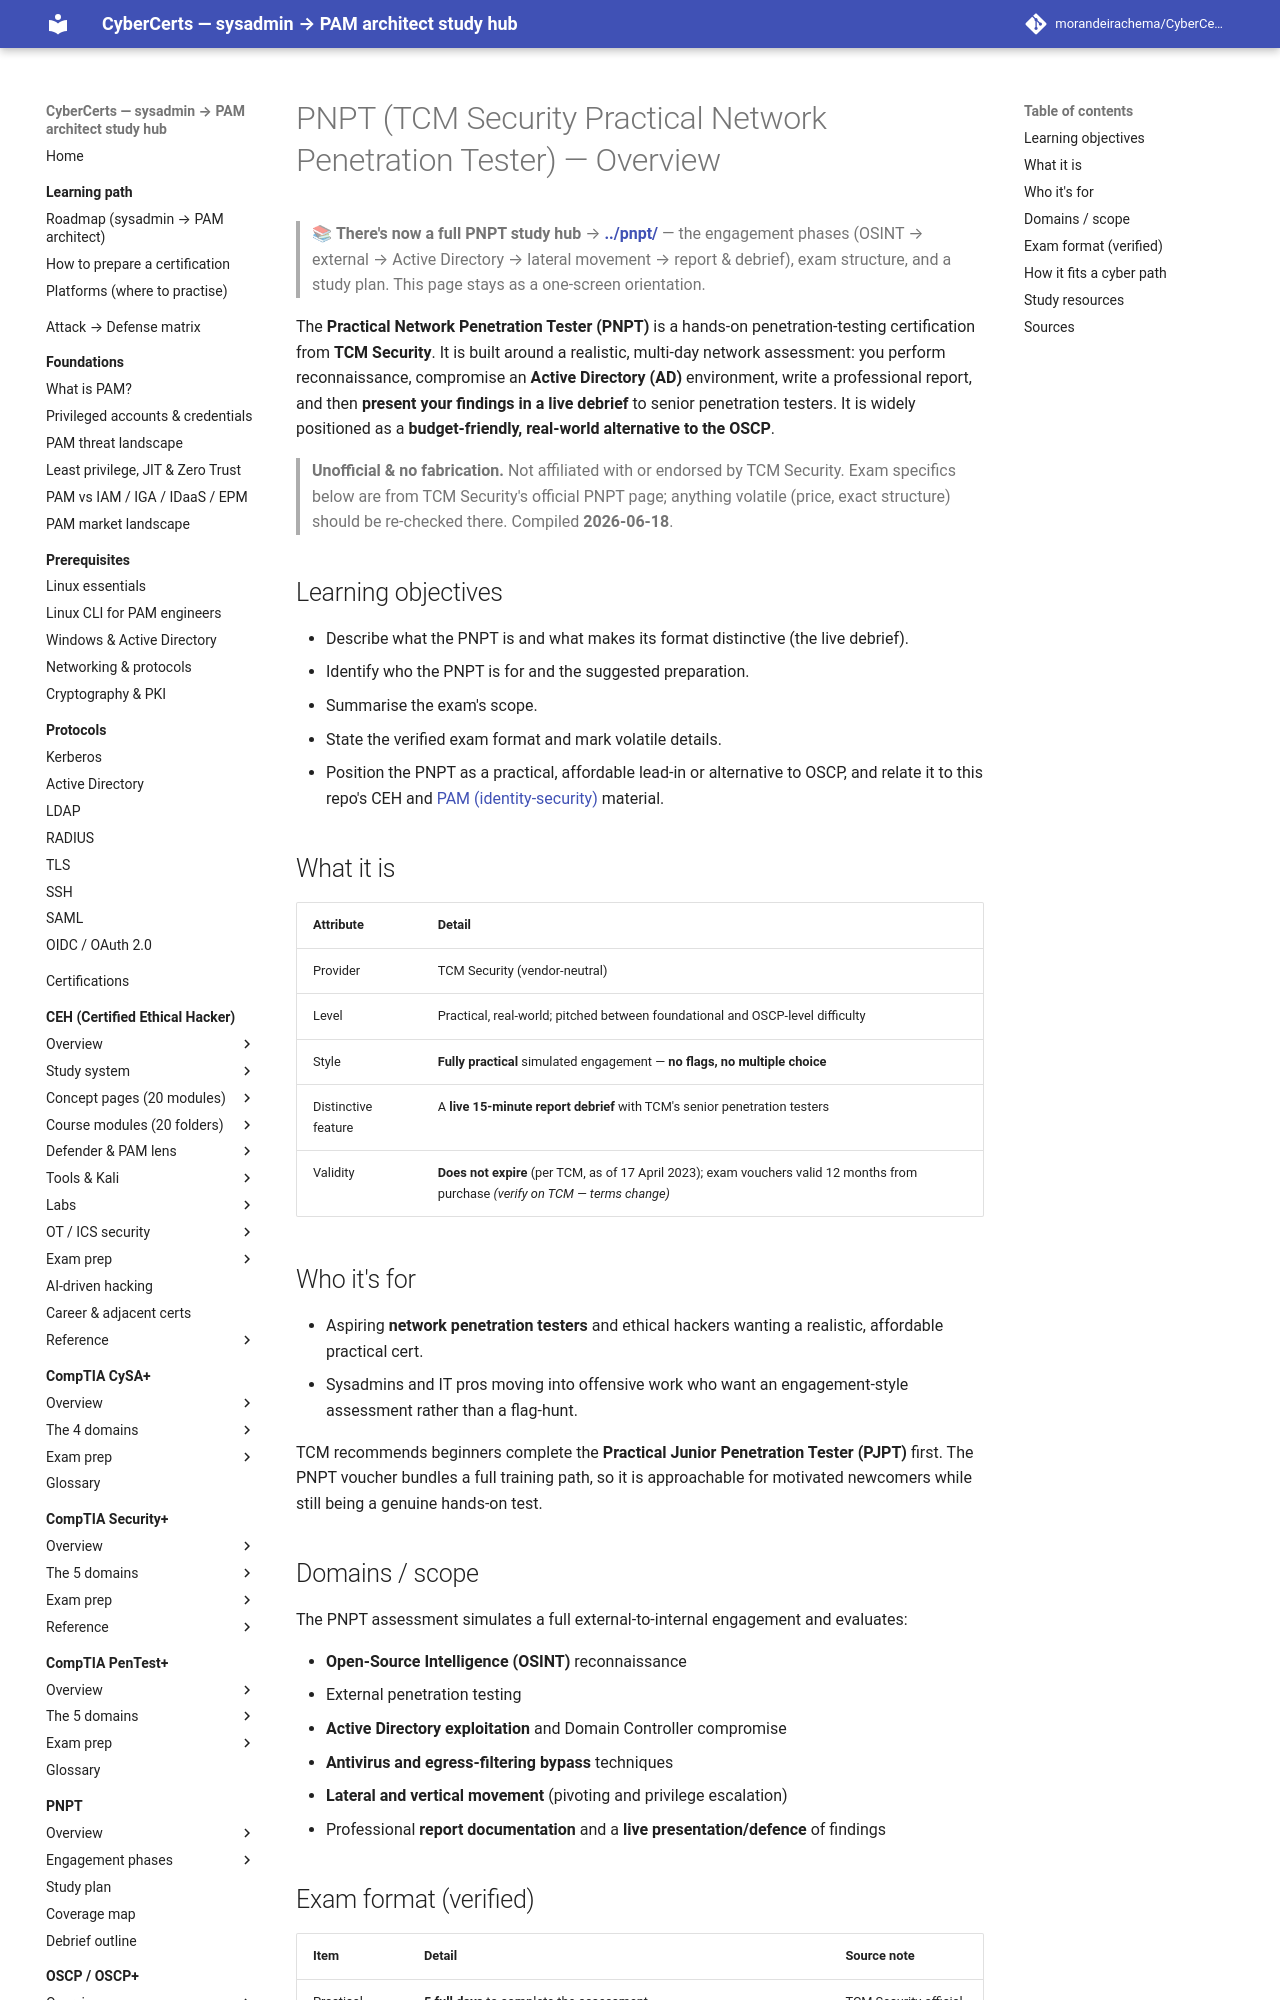

repository: morandeirachema/CyberCerts · page: certs/adjacent-certs/pnpt/index.html · generator: mkdocs

# PNPT (TCM Security Practical Network Penetration Tester) — Overview

> 📚 **There's now a full PNPT study hub** → **[../pnpt/](../pnpt/README.md)** — the engagement
> phases (OSINT → external → Active Directory → lateral movement → report & debrief), exam
> structure, and a study plan. This page stays as a one-screen orientation.

The **Practical Network Penetration Tester (PNPT)** is a hands-on penetration-testing certification from **TCM Security**. It is built around a realistic, multi-day network assessment: you perform reconnaissance, compromise an **Active Directory (AD)** environment, write a professional report, and then **present your findings in a live debrief** to senior penetration testers. It is widely positioned as a **budget-friendly, real-world alternative to the OSCP**.

> **Unofficial & no fabrication.** Not affiliated with or endorsed by TCM Security. Exam specifics below are from TCM Security's official PNPT page; anything volatile (price, exact structure) should be re-checked there. Compiled **2026-06-18**.

## Learning objectives

- Describe what the PNPT is and what makes its format distinctive (the live debrief).
- Identify who the PNPT is for and the suggested preparation.
- Summarise the exam's scope.
- State the verified exam format and mark volatile details.
- Position the PNPT as a practical, affordable lead-in or alternative to OSCP, and relate it to this repo's CEH and [PAM (identity-security)](../../foundations/README.md) material.

## What it is

| Attribute | Detail |
| --- | --- |
| Provider | TCM Security (vendor-neutral) |
| Level | Practical, real-world; pitched between foundational and OSCP-level difficulty |
| Style | **Fully practical** simulated engagement — **no flags, no multiple choice** |
| Distinctive feature | A **live 15-minute report debrief** with TCM's senior penetration testers |
| Validity | **Does not expire** (per TCM, as of 17 April 2023); exam vouchers valid 12 months from purchase *(verify on TCM — terms change)* |

## Who it's for

- Aspiring **network penetration testers** and ethical hackers wanting a realistic, affordable practical cert.
- Sysadmins and IT pros moving into offensive work who want an engagement-style assessment rather than a flag-hunt.

TCM recommends beginners complete the **Practical Junior Penetration Tester (PJPT)** first. The PNPT voucher bundles a full training path, so it is approachable for motivated newcomers while still being a genuine hands-on test.

## Domains / scope

The PNPT assessment simulates a full external-to-internal engagement and evaluates:

- **Open-Source Intelligence (OSINT)** reconnaissance
- External penetration testing
- **Active Directory exploitation** and Domain Controller compromise
- **Antivirus and egress-filtering bypass** techniques
- **Lateral and vertical movement** (pivoting and privilege escalation)
- Professional **report documentation** and a **live presentation/defence** of findings
